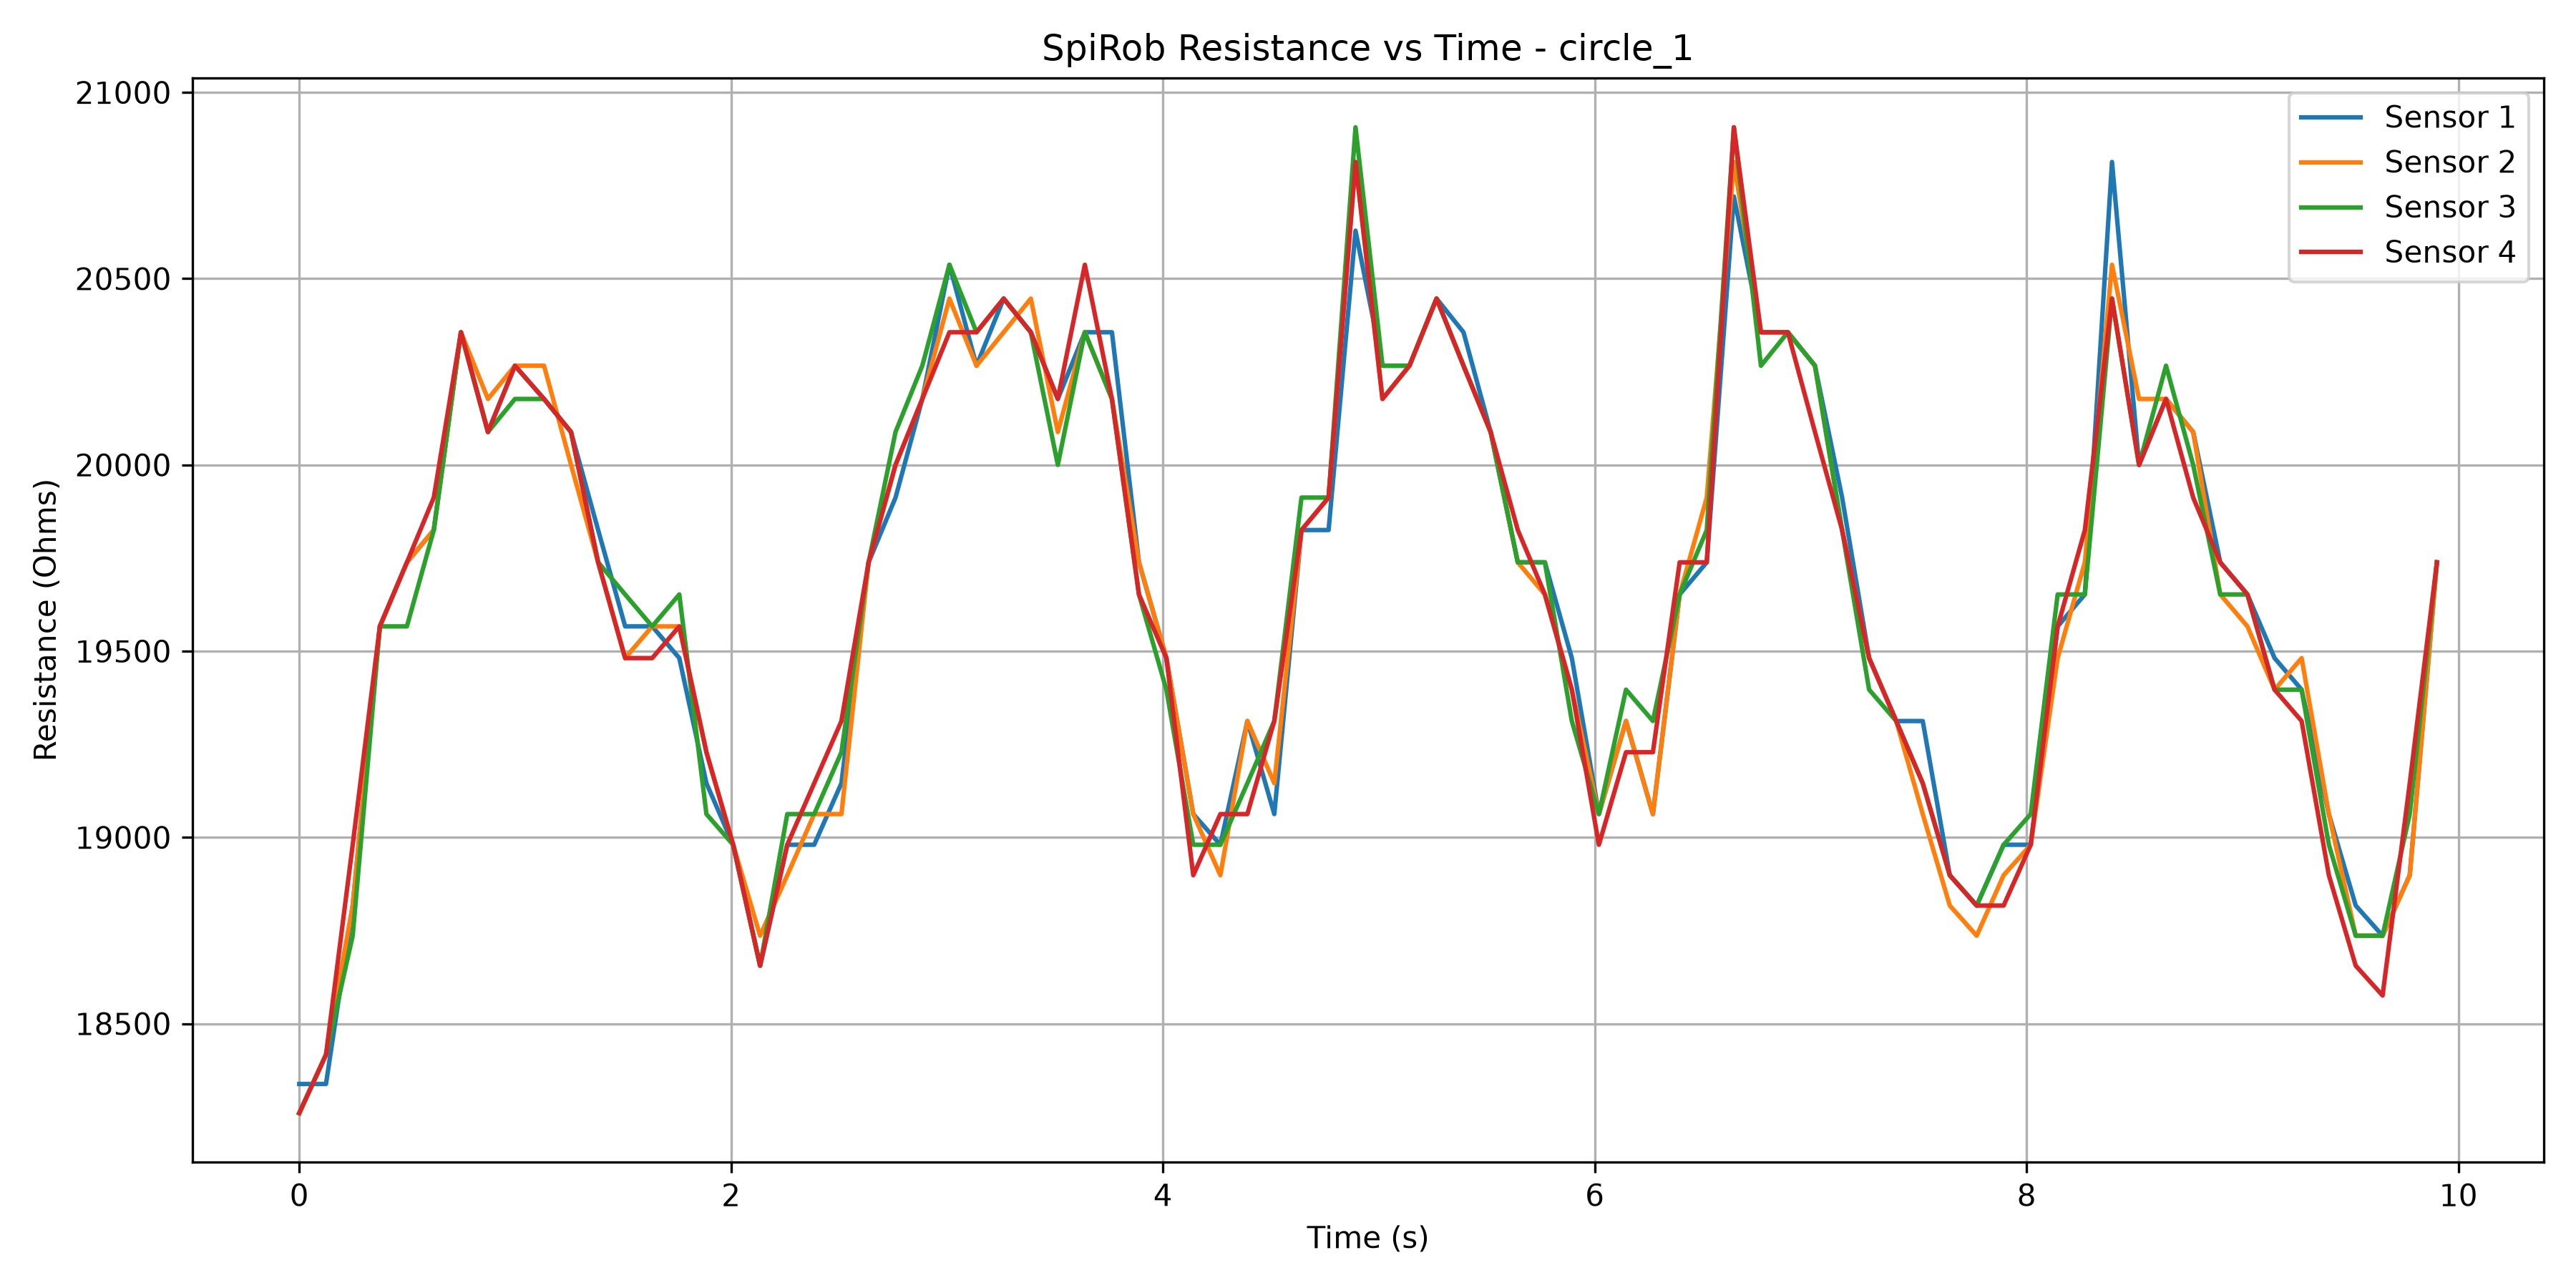

The data file committed next to this chart (first rows):
Time (s), Sensor 1 (Ohms), Sensor 2 (Ohms), Sensor 3 (Ohms), Sensor 4 (Ohms)
2.394999683019705e-06, 18338, 18260, 18260, 18260
0.1239, 18338, 18417, 18417, 18417
0.2476, 18817, 18817, 18736, 18980
0.3733, 19566, 19566, 19566, 19566
0.4986, 19738, 19738, 19566, 19738
0.6231, 19825, 19825, 19825, 19912
0.7489, 20356, 20356, 20356, 20356
0.874, 20088, 20177, 20088, 20088
0.999, 20266, 20266, 20177, 20266
1.134, 20177, 20266, 20177, 20177
1.259, 20088, 20000, 20088, 20088
1.384, 19825, 19738, 19738, 19738
1.509, 19566, 19481, 19652, 19481
1.635, 19566, 19566, 19566, 19481
1.76, 19481, 19566, 19652, 19566
1.886, 19145, 19229, 19062, 19229
2.01, 18980, 18980, 18980, 18980
2.134, 18655, 18736, 18655, 18655
2.26, 18980, 18898, 19062, 18980
2.385, 18980, 19062, 19062, 19145
2.511, 19145, 19062, 19229, 19312
2.637, 19738, 19738, 19738, 19738
2.762, 19912, 20000, 20088, 20000
2.886, 20177, 20177, 20266, 20177
3.011, 20537, 20446, 20537, 20356
3.137, 20266, 20266, 20356, 20356
3.262, 20446, 20356, 20446, 20446
3.388, 20356, 20446, 20356, 20356
3.513, 20177, 20088, 20000, 20177
3.638, 20356, 20356, 20356, 20537
3.764, 20356, 20177, 20177, 20177
3.889, 19738, 19738, 19652, 19652
4.016, 19481, 19481, 19397, 19481
4.14, 19062, 19062, 18980, 18898
4.266, 18980, 18898, 18980, 19062
4.391, 19312, 19312, 19145, 19062
4.516, 19062, 19145, 19312, 19312
4.642, 19825, 19825, 19912, 19825
4.767, 19825, 19912, 19912, 19912
4.892, 20629, 20813, 20906, 20813
5.017, 20266, 20177, 20266, 20177
5.142, 20266, 20266, 20266, 20266
5.267, 20446, 20446, 20446, 20446
5.392, 20356, 20266, 20266, 20266
5.518, 20088, 20088, 20088, 20088
5.643, 19738, 19738, 19738, 19825
5.769, 19738, 19652, 19738, 19652
5.894, 19481, 19397, 19312, 19397
6.019, 19062, 19062, 19062, 18980
6.145, 19312, 19312, 19397, 19229
6.269, 19062, 19062, 19312, 19229
6.393, 19652, 19652, 19652, 19738
6.519, 19738, 19912, 19825, 19738
6.644, 20721, 20813, 20906, 20906
6.77, 20356, 20356, 20266, 20356
6.894, 20356, 20356, 20356, 20356
7.02, 20266, 20266, 20266, 20088
7.145, 19912, 19825, 19825, 19825
7.271, 19481, 19481, 19397, 19481
7.396, 19312, 19312, 19312, 19312
... 20 more rows
